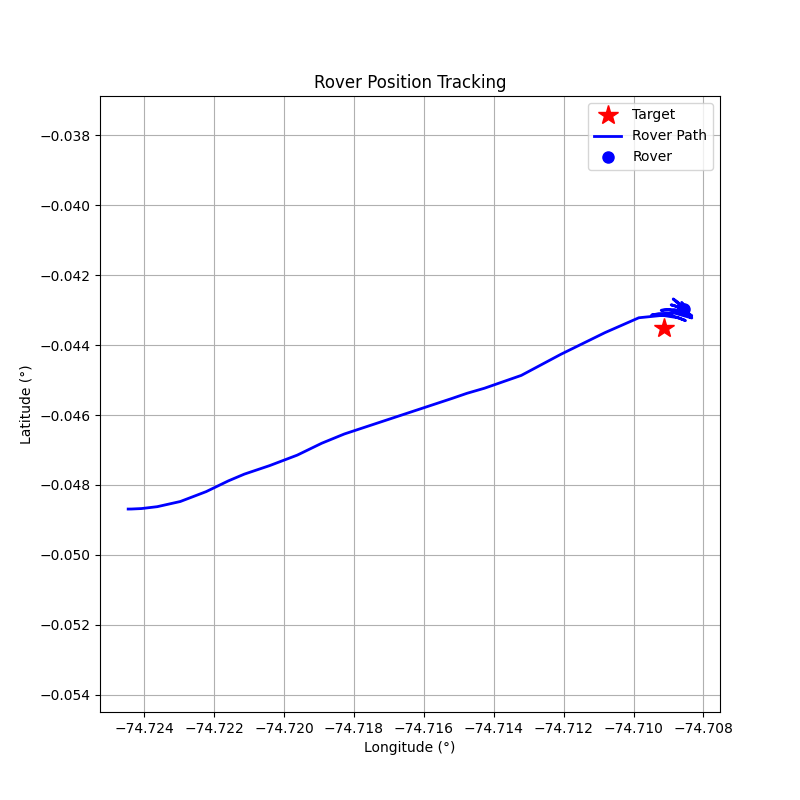

Data behind this chart, as committed beside it:
step, timestamp, distance_m, forward_m, right_m, speed_mps, bearing_deg, tool, throttle, steer, brake_strength, duration_s, overridden_by_safety
0, 1774380516, 169.5, 160.2, -55.42, 0.03, -19.08, drive, 0.2, -0.2, 0, 1.0, False
1, 1774380519, 168.6, 160.3, -52.42, 0.68, -18.11, drive, 0.2, -0.2, 0, 1.0, False
2, 1774380522, 165.7, 159.9, -43.27, 1.31, -15.14, drive, 0.2, -0.2, 0, 1.0, False
3, 1774380526, 161.1, 158.6, -28.38, 1.92, -10.15, drive, 0.2, -0.2, 0, 1.0, False
4, 1774380529, 154.1, 153.8, -8.33, 2.52, -3.1, drive, 0.2, -0.2, 0, 1.0, False
5, 1774380532, 145.8, 144.9, 15.7, 3.08, 6.18, brake, 0, 0, 15.0, 1.0, True
6, 1774380535, 138.4, 137.6, 15.68, 1.4, 6.5, drive, 0.2, 0.2, 0, 1.0, False
7, 1774380538, 133.2, 133.2, 2.38, 2.0, 1.02, drive, 0.2, 0.1, 0, 1.0, False
8, 1774380542, 125.2, 125.1, -6.13, 2.6, -2.8, drive, 0.2, -0.2, 0, 1.0, False
9, 1774380545, 116.4, 115.6, 13.78, 3.16, 6.8, brake, 0, 0, 10, 0.5, False
10, 1774380548, 108.3, 107.4, 13.77, 2.01, 7.31, drive, 0.2, 0.2, 0, 1.0, False
11, 1774380551, 101.0, 101.0, -0.12, 2.59, -0.07, drive, 0.2, 0.0, 0, 1.0, False
12, 1774380554, 92.44, 92.44, -0.12, 3.17, -0.07, brake, 0, 0, 10, 0.5, False
13, 1774380557, 84.77, 84.77, -0.12, 2.03, -0.08, drive, 0.2, 0.0, 0, 1.0, False
14, 1774380560, 78.09, 78.09, -0.12, 2.62, -0.09, brake, 0, 0, 10, 0.5, False
15, 1774380563, 72.31, 72.31, -0.13, 1.48, -0.1, drive, 0.2, 0.0, 0, 1.0, False
16, 1774380566, 66.98, 66.98, -0.13, 2.09, -0.11, brake, 0, 0, 10, 0.5, False
17, 1774380569, 62.28, 62.28, 0.19, 1.14, 0.17, drive, 0.2, 0.1, 0, 1.0, False
18, 1774380572, 56.83, 56.35, -7.36, 2.37, -7.44, drive, 0.2, -0.3, 0, 1.0, False
19, 1774380575, 45.13, 44.47, 7.68, 4.42, 9.79, brake, 0, 0, 15, 0.5, False
20, 1774380579, 31.94, 31.25, 6.62, 4.64, 11.96, brake, 0, 0, 20, 0.5, False
21, 1774380582, 17.8, 16.79, 5.9, 4.36, 19.37, brake, 0, 0, 30, 1.0, False
22, 1774380584, 8.18, 6.15, 5.4, 2.83, 41.32, drive, 0.1, 1.0, 0, 0.5, False
23, 1774380588, 4.27, 0.01, 4.27, 3.13, 89.81, brake, 0, 0, 15.0, 1.0, True
24, 1774380591, 6.75, -5.07, 4.46, 0.13, 138.7, drive, 0.2, 1.0, 0, 0.5, False
25, 1774380596, 5.28, -3.83, 3.64, 0.96, 136.4, drive, 0.2, 1.0, 0, 0.5, False
26, 1774380599, 4.69, 1.49, 4.45, 0.94, 71.44, drive, 0.1, 0.5, 0, 0.5, False
27, 1774380603, 5.39, 2.67, 4.68, 0.1, 60.31, drive, 0.1, 0.5, 0, 0.5, False
28, 1774380606, 4.59, 0.91, 4.5, 1.1, 78.58, drive, 0.2, 0.8, 0, 0.5, False
29, 1774380610, 5.37, -2.08, 4.95, 1.67, 112.8, drive, 0.2, 1.0, 0, 0.5, False
30, 1774380615, 8.79, -5.32, 7.0, 0.78, 127.2, drive, 0.2, 1.0, 0, 0.5, False
31, 1774380618, 6.93, -3.92, 5.72, 1.36, 124.4, drive, 0.2, 1.0, 0, 0.5, False
32, 1774380622, 5.58, -1.87, 5.26, 0.96, 109.6, drive, 0.2, 1.0, 0, 0.5, False
33, 1774380625, 5.34, -0.33, 5.33, 0.01, 93.59, drive, 0.1, 1.0, 0, 0.5, False
34, 1774380628, 5.42, -0.98, 5.33, 0.65, 100.4, drive, 0.2, 1.0, 0, 0.5, False
35, 1774380631, 6.27, -2.3, 5.84, 1.25, 111.5, drive, 0.2, 1.0, 0, 0.5, False
36, 1774380635, 8.16, -3.47, 7.39, 1.14, 115.2, drive, 0.2, 1.0, 0, 0.5, False
37, 1774380638, 9.02, -4.09, 8.04, 0.44, 117, drive, 0.2, 1.0, 0, 0.5, False
38, 1774380641, 7.97, -2.88, 7.43, 1.11, 111.2, drive, 0.2, 1.0, 0, 0.5, False
39, 1774380645, 7.37, -1.68, 7.17, 0.54, 103.2, drive, 0.2, 1.0, 0, 0.5, False
40, 1774380648, 7.21, -0.85, 7.16, 0.05, 96.8, drive, 0.1, 1.0, 0, 0.5, False
41, 1774380651, 7.25, -0.92, 7.19, 0.33, 97.26, drive, 0.1, 1.0, 0, 0.5, False
42, 1774380654, 7.42, -1.26, 7.31, 0.58, 99.78, drive, 0.2, 1.0, 0, 0.5, False
43, 1774380657, 7.9, -1.71, 7.72, 0.84, 102.5, drive, 0.2, 1.0, 0, 0.5, False
44, 1774380660, 8.27, -1.21, 8.19, 0.13, 98.4, drive, 0.1, 1.0, 0, 0.5, False
45, 1774380664, 8.23, -0.17, 8.23, 0.89, 91.22, drive, 0.1, 1.0, 0, 0.5, False
46, 1774380667, 8.72, 1.18, 8.64, 0.71, 82.22, drive, 0.2, 1.0, 0, 0.5, False
47, 1774380673, 9.09, 1.97, 8.87, 0.12, 77.46, drive, 0.2, 1.0, 0, 0.5, False
48, 1774380677, 9.04, 2.6, 8.65, 0.45, 73.26, drive, 0.2, 1.0, 0, 0.5, False
49, 1774380680, 8.4, 2.38, 8.06, 0.96, 73.55, drive, 0.2, 1.0, 0, 0.5, False
50, 1774380685, 7.68, 1.91, 7.44, 0.83, 75.64, drive, 0.2, 1.0, 0, 0.5, False
51, 1774380688, 8.72, 3.47, 8.0, 0.6, 66.56, drive, 0.2, 0.8, 0, 0.5, False
52, 1774380691, 9.27, 4.18, 8.28, 0.02, 63.22, drive, 0.1, 0.8, 0, 0.5, False
53, 1774380694, 9.11, 4.2, 8.09, 0.26, 62.57, drive, 0.1, 0.8, 0, 0.5, False
54, 1774380697, 8.56, 3.94, 7.6, 0.51, 62.6, drive, 0.1, 0.8, 0, 0.5, False
55, 1774380700, 7.94, 3.81, 6.97, 0.1, 61.33, drive, 0.1, 0.8, 0, 0.5, False
56, 1774380704, 8.44, 4.38, 7.21, 0.41, 58.72, drive, 0.1, 0.8, 0, 0.5, False
57, 1774380708, 9.19, 5.26, 7.53, 0.12, 55.09, drive, 0.1, 0.8, 0, 0.5, False
58, 1774380711, 9.17, 5.38, 7.43, 0.16, 54.11, drive, 0.1, 0.8, 0, 0.5, False
59, 1774380714, 8.64, 5.13, 6.95, 0.42, 53.56, drive, 0.1, 0.8, 0, 0.5, False
... 41 more rows
